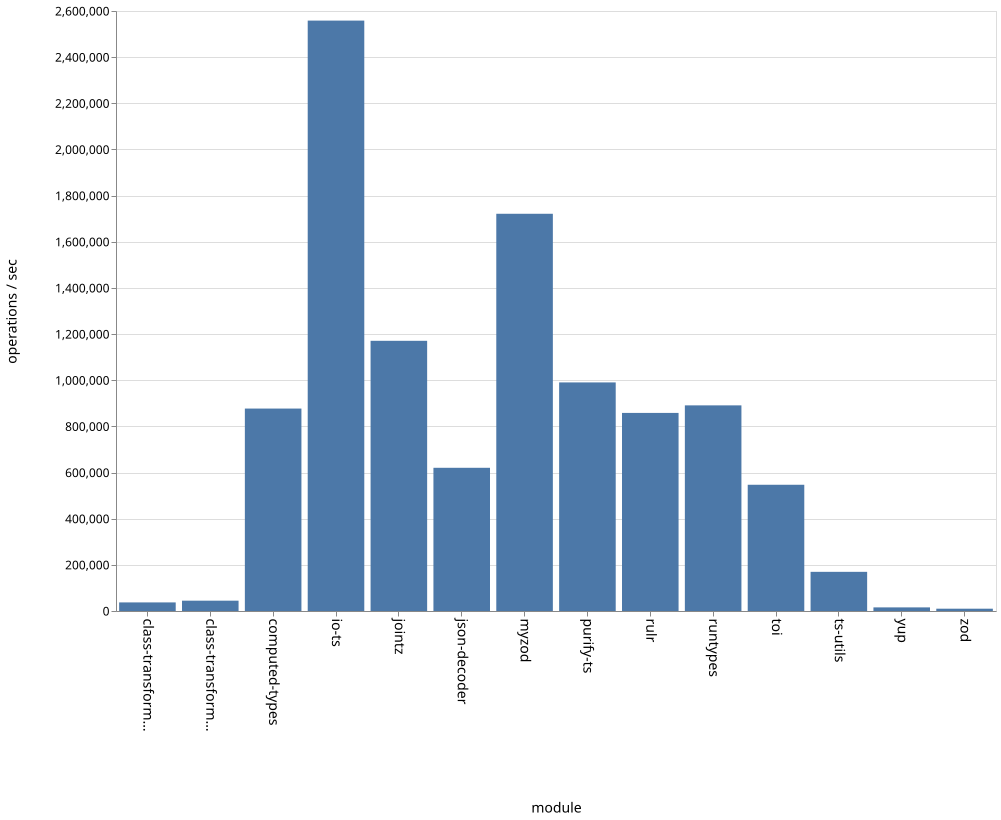

The table this chart was drawn from, first rows:
name, ops
class-transformer-validator-async, 37226
class-transformer-validator-sync, 44757
computed-types, 877222
io-ts, 2558424
jointz, 1170819
json-decoder, 620548
myzod, 1721319
purify-ts, 990536
rulr, 858363
runtypes, 891077
toi, 547036
ts-utils, 169689
yup, 15656
zod, 9994
